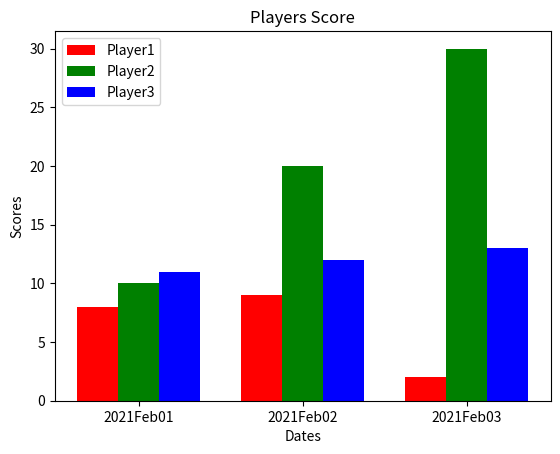

Reproduce this figure in Python.
import numpy as np
import matplotlib.pyplot as plt
 #Scores of different players on different dates 
N = 3
ind = np.arange(N) 
width = 0.25
  
xvals = [8, 9, 2]
bar1 = plt.bar(ind, xvals, width, color = 'r')
  
yvals = [10, 20, 30]
bar2 = plt.bar(ind+width, yvals, width, color='g')
  
zvals = [11, 12, 13]
bar3 = plt.bar(ind+width*2, zvals, width, color = 'b')
  
plt.xlabel("Dates")
plt.ylabel('Scores')
plt.title("Players Score")
  
plt.xticks(ind+width,['2021Feb01', '2021Feb02', '2021Feb03'])
plt.legend( (bar1, bar2, bar3), ('Player1', 'Player2', 'Player3') )
plt.show()